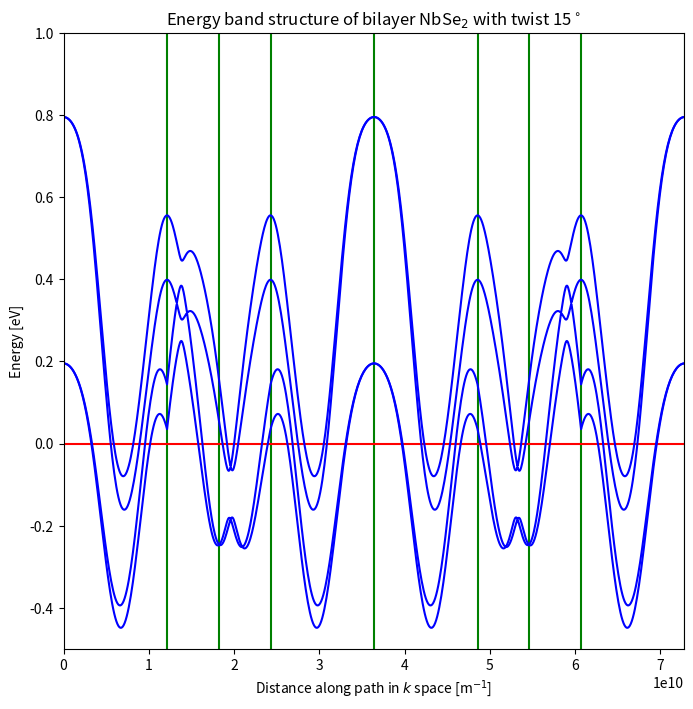

The script that saved this image:
# TODO

# restrict surface plot to first brillouin zone

# fix graph, check vectors
# coupling between same spin different layer - layer 1 to 2 and reverse
# use same value in all

# friday 10th 15:00 to 16:00
# monday 13th 15:30 to 16:30

# This is the main file for self project

import numpy as np
import cmath
import math
import copy
import matplotlib.pyplot as plt
from matplotlib.animation import FuncAnimation, PillowWriter

# --- Constants ---

# Simple conversions
def to_degrees(radians):
    return radians * 360 / (2 *np.pi)

def to_radians(degrees):
    return degrees * 2*np.pi/360

# Define the fitting parameters for the effective TBM Hamiltonian of monolayer NbSe2, energy parameter are in eV

epsilon_1 = 1.4466
epsilon_2 = 1.8496

t_0 = -0.2308
t_1 = 0.3116
t_2 = 0.3459
t_11 = 0.2795
t_12 = 0.2787
t_22 = -0.0539

r_0 = 0.0037
r_1 = -0.0997
r_2 = 0.0385
r_11 = 0.0320
r_12 = 0.0986

u_0 = 0.0685
u_1 = -0.0381
u_2 = 0.0535
u_11 = 0.0601
u_12 = -0.0179
u_22 = -0.0425

lambda_SOC = 0.0784

# --- Vectors ---

# 2D rotation matrix
def rotation_matrix(theta):
    return np.array([[np.cos(theta), - np.sin(theta)],
                    [np.sin(theta), np.cos(theta)]])

#define some with exact values to test
def rotation_matrix_90(theta):
    return np.array([[0, -1],
                    [1, 0]])

# A simple vector class to cut down on the amount of messy numpy array syntax & to keep methods such as rotation etc in one place
# these vectors are dimensionless, each element is assumed to be a function of some other value (i.e wavevector k)
class Vector:
    def __init__(self, vec: np.array):
        self.v = np.array(vec)
    
    def rotate(self, theta):
        self.v = np.matmul(rotation_matrix(theta), self.v)
        return self.v

    def rotate90(self, theta):
        self.v = np.matmul(rotation_matrix_90(theta), self.v)
        return self.v

    def len(self):
        return np.linalg.norm(self.v)

    def k(self, k: np.array):   # evaluate at some wavevector k, just an elementwise product
        return np.array([self.v[0] * k[0], self.v[1] * k[1]])

# for simplicity we will define the "default" primitive and reciprocal lattice vectors the same way they were defined before (before weekend of 13/11/21), self can be easily changed in the future if need be.

# Primitive lattice constant
PLC = 3.45e-10

# Primitive lattice vectors
PLV_1 = Vector([np.sqrt(3)*PLC/2, PLC/2])
PLV_2 = Vector([-np.sqrt(3)*PLC/2, PLC/2])

# --- Potential 'jumps' ---

# define alpha and beta from the wavevector k

def alpha(k: np.array):
    return 1/2*k[0]*PLC

def beta(k: np.array):
    return (math.sqrt(3)/2)*k[1]*PLC

"""
# defined from PLV
def alpha(k):
    return PLV_1.v[1]*k[0]

def beta(k):
    return PLV_1.v[0]*k[1]
"""

# define the 'hops' for each state (in order d_(z^2), d(x^2-y^2), d_(xy))
def V_0(k):
    tmp = epsilon_1
    tmp += 2*t_0 * (2*math.cos(alpha(k))*math.cos(beta(k)) + math.cos(2*alpha(k)))
    tmp += 2*r_0 * (2*math.cos(3*alpha(k))*math.cos(beta(k)) + math.cos(2*beta(k)))
    tmp += 2*u_0 * (2*math.cos(2*alpha(k))*math.cos(2*beta(k)) + math.cos(4*alpha(k)))
    return tmp

def Re_V_1(k):
    tmp = -2*math.sqrt(3)*t_2 * math.sin(alpha(k))*math.sin(beta(k))
    tmp += 2*(r_1+r_2) * math.sin(3*alpha(k))*math.sin(beta(k))
    tmp += -2*math.sqrt(3)*u_2 * math.sin(2*alpha(k))*math.sin(2*beta(k)) 
    return tmp

def Im_V_1(k):
    tmp = 2*t_1 * math.sin(alpha(k))*(2*math.cos(alpha(k)) + math.cos(beta(k)))
    tmp += 2*(r_1-r_2) * math.sin(3*alpha(k))*math.cos(beta(k))
    tmp += 2*u_1 * math.sin(2*alpha(k))*(2*math.cos(2*alpha(k)) + math.cos(2*beta(k)))
    return tmp

def V_1(k):
    return complex(Re_V_1(k), Im_V_1(k))

def Re_V_2(k):
    tmp = 2*t_2 * (math.cos(2*alpha(k)) - math.cos(alpha(k))*math.cos(beta(k)))
    tmp += (-2/math.sqrt(3))*(r_1 + r_2) * (math.cos(3*alpha(k))*math.cos(beta(k)) - math.cos(2*beta(k)))
    tmp += 2*u_2 * (math.cos(4*alpha(k)) - math.cos(2*alpha(k))*math.cos(2*beta(k)))
    return tmp

def Im_V_2(k):
    tmp = 2*math.sqrt(3)*t_1 * math.cos(alpha(k))*math.sin(beta(k))
    tmp += (2/math.sqrt(3))*(r_1-r_2) * math.sin(beta(k))*(math.cos(3*alpha(k)) + 2*math.cos(beta(k)))
    tmp += 2*math.sqrt(3)*u_1 * math.cos(2*alpha(k))*math.sin(2*beta(k))
    return tmp

def V_2(k):
    return complex(Re_V_2(k), Im_V_2(k))

def V_11(k):
    tmp = epsilon_2
    tmp += (t_11 + 3*t_22) * math.cos(alpha(k))*math.cos(beta(k))
    tmp += 2*t_11 * math.cos(2*alpha(k))
    tmp += 4*r_11 * math.cos(3*alpha(k))*math.cos(beta(k))
    tmp += 2*(r_11 + math.sqrt(3)*r_12) * math.cos(2*beta(k))
    tmp += (u_11 + 3*u_22) * math.cos(2*alpha(k))*math.cos(2*beta(k))
    tmp += 2*u_11 * math.cos(4*alpha(k))
    return tmp

def Re_V_12(k):
    tmp = math.sqrt(3)*(t_22-t_11) * math.sin(alpha(k))*math.sin(beta(k))
    tmp += 4*r_12 * math.sin(3*alpha(k))*math.sin(beta(k))
    tmp += math.sqrt(3)*(u_22-u_11) * math.sin(2*alpha(k))*math.sin(2*beta(k))
    return tmp

def Im_V_12(k):
    tmp = 4*t_12 * math.sin(alpha(k))*(math.cos(alpha(k)) - math.cos(beta(k)))
    tmp += 4*u_12 * math.sin(2*alpha(k))*(math.cos(2*alpha(k)) - math.cos(2*beta(k)))
    return tmp

def V_12(k):
    return complex(Re_V_12(k), Im_V_12(k))

def V_22(k) :
    tmp = epsilon_2
    tmp += ((3*t_11) + t_22) * math.cos(alpha(k))*math.cos(beta(k))
    tmp += 2*t_22 * math.cos(2*alpha(k))
    tmp += 2*r_11 * ((2*math.cos(3*alpha(k))*math.cos(beta(k))) + math.cos(2*beta(k)))
    tmp += (2/math.sqrt(3))*r_12 * ((4*math.cos(3*alpha(k))*math.cos(beta(k))) - math.cos(2*beta(k)))
    tmp += ((3*u_11) + u_22) * math.cos(2*alpha(k))*math.cos(2*beta(k))
    tmp += 2*u_22 * math.cos(4*alpha(k))
    return tmp

# --- Components of Hamiltonian ---

# Next we define the hamiltonian matrix of nearest neighbors TBM
def Hamiltonian_nearest_neighbors(k):
    return np.array([[V_0(k), V_1(k), V_2(k)],
                    [V_1(k).conjugate(), V_11(k), V_12(k)],
                    [V_2(k).conjugate(), V_12(k).conjugate(), V_22(k)]])

# L_z which describes the difference in energy due to spin orbit coupling
L_z = np.array([[0,0,0],
                [0,0,complex(0,-2)],
                [0,complex(0,2),0]])

# The pauli matrices sigma_0 and sigma_z
sigma_0 = np.array([[1,0],
                    [0,1]])

sigma_x = np.array([[0,1],
                    [1,0]])

sigma_z = np.array([[1,0],
                    [0,-1]])

top_left = np.array([[1,0],
                    [0,0]])

bottom_right = np.array([[0,0],
                        [0,1]])

# --- Hamiltonian ---

# the full hamiltonian
def Hamiltonian(k: np.array):
    return np.kron(sigma_0, Hamiltonian_nearest_neighbors(k)) + np.kron(sigma_z, (1/2)*lambda_SOC*L_z)

# rotation matrix for wavenumber vector to compensate for rotation of layers
# turns out this is equivalent to rotating the opposite direction with the normal rotation matrix
# so may remove this at some point later in favour of a simple -ve rotation
def k_rotation(k: np.array, phi):
    rot_mat = np.array([[math.cos(phi), math.sin(phi)],
                        [-math.sin(phi), math.cos(phi)]])
    return np.matmul(rot_mat, k)

# Class to manage the whole system - mostly for constructing the hamiltonian of the whole system (2 layers) and its eigenvalues
class Heterostructure:

    # heterostructure of lattices
    def __init__(self, plv1: Vector, plv2: Vector, plc, angle):
        
        # The lattices that make up the van der waals heterostructure
        self.lattices = np.array([])

        self.rotation = angle

        #primitive lattice vectors for 'universal k coordinate system'
        self.PLV_1 = plv1
        self.PLV_2 = plv2
    
        #primitive lattice constant
        self.PLC = plc
        self.RLC = (4*np.pi)/(np.sqrt(3)*self.PLC)

        four_pi_over_rt_three_RLC_sqrd = (4*np.pi)/(np.sqrt(3)*self.PLC*self.PLC)
        self.RLV_1 = Vector(four_pi_over_rt_three_RLC_sqrd*self.PLV_1.v)
        self.RLV_2 = Vector(-four_pi_over_rt_three_RLC_sqrd*self.PLV_2.v)

        # Initialise with uncoupled lattices
        self.is_coupled = False
        self.coupling = 0

    def gen_lattices(self):

        # create our two lattice layers, one rotated
        self.lattices = np.append(self.lattices, Lattice(self.PLC, self.PLV_1, self.PLV_2, 0, 0))
        self.lattices = np.append(self.lattices, Lattice(self.PLC, self.PLV_1, self.PLV_2, self.rotation, 1))

        # alternate rotation system - doesn't work currently
        #self.lattices = np.append(self.lattices, Lattice(self.PLC, self.PLV_1, self.PLV_2, -1/2*self.rotation, 0))
        #self.lattices = np.append(self.lattices, Lattice(self.PLC, self.PLV_1, self.PLV_2, 1/2*self.rotation, 1))

        # generates the reciprocal lattice & brilloin zone for each layer
        for lattice in self.lattices:
    
            # Generate each lattice by itself
            lattice.gen_reciprocal_lattice()
            lattice.gen_brilloin_zone_vectors()
            lattice.gen_brilloin_zone_path()

            # hamiltonian and evalues of each layer
            #lattice.get_eigenvalues()
            #lattice.Hamiltonian_array()

            # plot the individual graphs for each layer
            #lattice.plot_brillouin_zone_path()
            #lattice.plot_eigenvalues()

    def set_coupling(self, cpl):
        if cpl != 0:
            self.is_coupled = True
            self.coupling = cpl
        else:
            self.is_coupled = False
            self.coupling = 0

    def gen_hamiltonian(self, k: np.array):
        # Generates a 12x12 matrix using gen_layer_hamiltonian() for each lattice then combine using an inner product
        hamiltonian = np.kron(top_left, self.lattices[0].gen_layer_hamiltonian(k)) + np.kron(bottom_right, self.lattices[1].gen_layer_hamiltonian(k))
        
        # Add coupling correction
        if self.is_coupled:
            T = np.zeros((3,3))
            T[0][0] = self.coupling
            T = np.kron(sigma_0, T)
            T = np.kron(sigma_x, T)
            hamiltonian = hamiltonian + T

        return hamiltonian

    # Brilloin zone in our 'universal' k coordinate system
    def gen_brilloin_zone_vectors(self):

        self.Gamma_to_M = Vector((1.0/2.0) * self.RLV_1.v)

        self.Gamma_to_K = Vector((1.0/3.0) * (self.RLV_1.v + self.RLV_2.v))

        self.M_to_K = Vector((-1.0/6.0)*self.RLV_1.v + (1.0/3.0)*self.RLV_2.v)

        self.M_to_K_prime = Vector((1.0/6.0)*self.RLV_1.v - (1.0/3.0)*self.RLV_2.v)

        #to avoid rotating twice
        self.K_to_M = Vector(self.M_to_K_prime.v)

        self.Gamma_to_K_prime = Vector((2.0/3.0)*self.RLV_1.v - (1.0/3.0)*self.RLV_2.v)

        self.K_prime_to_Gamma = Vector((-2.0/3.0)*self.RLV_1.v + (1.0/3.0)*self.RLV_2.v)
        return 0

    # equilateral triangles path in brilloin zone
    def gen_brilloin_zone_path(self):
        self.brillouin_path = self.lattices[0].Gamma_to_Gamma + self.lattices[1].Gamma_to_Gamma
        #self.brillouin_path = self.lattices[0].M_to_M + self.lattices[1].M_to_M

        """
        # test these make a closed loop - returns 10-7 error in x, which is negligible
        tmp = np.array([0.0,0.0])
        print("\ntmp = ", tmp)
        for v in self.path:
            tmp += v.v
            print("\nvector = ", v.v)
            print("\ntmp = ", tmp)

        print("self should be equal to zero: ", tmp)
        """

    def gen_eigenvalues(self, brillouin_path):
        # this is not great but it doesn't work otherwise (numpy)
        Energy_1 = np.array([])
        Energy_2 = np.array([])
        Energy_3 = np.array([])
        Energy_4 = np.array([])
        Energy_5 = np.array([])
        Energy_6 = np.array([])
        Energy_7 = np.array([])
        Energy_8 = np.array([])
        Energy_9 = np.array([])
        Energy_10 = np.array([])
        Energy_11 = np.array([])
        Energy_12 = np.array([])
        Energy = [Energy_1,Energy_2,Energy_3,Energy_4,Energy_5,Energy_6, Energy_7, Energy_8, Energy_9, Energy_10, Energy_11, Energy_12]

        Path_x = np.array([])
        Path_y = np.array([])

        # 'Path' is the x axis in the energy band graph
        Path = np.array([])

        Path_Offset = 0 #for plotting x axis

        #assuming starting from point M
        #k_last = self.Gamma_to_M.v

        k_last = np.array([0.0,0.0])

        self.plot_corners = np.array([])
        Path_Offset += np.linalg.norm(k_last)
        #print("\nstarting position = ", k_last/self.RLC)
        #print("\ninitial x axis 'distance' travelled = ", Path_Offset)

        for vectors in brillouin_path:
            #print("\nmoving along vector: ", vectors.v)
            for x in np.arange(0, 1, 0.01):

                k_step = x*vectors.v + k_last

                # for plotting the path in the brillouin zone
                Path_x = np.append(Path_x, k_step[0])
                Path_y = np.append(Path_y, k_step[1])

                Path = np.append(Path, x*vectors.len() + Path_Offset)
                eValues = np.linalg.eigvalsh(self.gen_hamiltonian(k_step))   #just evalues
                eValues.sort()
            
                for i in np.arange(0, 12, 1):
                    Energy[i] = np.append(Energy[i], eValues[i].real)

            k_last += vectors.v

            Path_Offset += vectors.len()
            self.plot_corners = np.append(self.plot_corners, Path_Offset)
            #print("total x axis 'distance' travelled = ", Path_Offset)

        self.eValues = Energy
        self.path = Path
        self.path_x = Path_x
        self.path_y = Path_y

        return Energy, Path

    #generates evalues for each layer individually then combines
    def gen_seperate_layer_evalues(self, brillouin_path):

        # this is not great but it doesn't work otherwise (numpy)
        Energy_1 = np.array([])
        Energy_2 = np.array([])
        Energy_3 = np.array([])
        Energy_4 = np.array([])
        Energy_5 = np.array([])
        Energy_6 = np.array([])
        Energy_7 = np.array([])
        Energy_8 = np.array([])
        Energy_9 = np.array([])
        Energy_10 = np.array([])
        Energy_11 = np.array([])
        Energy_12 = np.array([])
        Energy = [Energy_1,Energy_2,Energy_3,Energy_4,Energy_5,Energy_6, Energy_7, Energy_8, Energy_9, Energy_10, Energy_11, Energy_12]

        for lat in self.lattices:
            lat.gen_eigenvalues(brillouin_path)
            for i in np.arange(0,6,1):
                Energy[i + 6*lat.layerindex] = np.append(Energy[i + 6*lat.layerindex], lat.eValues[i])
    
        l1 = self.lattices[0]
        self.eValues = Energy
        self.path = l1.path
        self.path_x = l1.path_x
        self.path_y = l1.path_y
        self.plot_corners = l1.plot_corners
        print(np.size(self.eValues, axis = 0))
        print(np.size(self.eValues, axis = 1))

    # plot the path in k that is taken
    def plot_brillouin_zone_path(self):
        fig = plt.figure(figsize=(6,6))
        ax = fig.add_subplot(111)

        ax.plot(self.path_x, 
                self.path_y,
                marker = 'o',
                color = 'black',
                markersize = 2)

        ax.plot(0,0, marker = 'o', color = 'red')

        for lattice in self.lattices:
            ax.plot(lattice.Gamma_to_M.v[0],lattice.Gamma_to_M.v[1], marker = 'o', color = 'red')
            ax.plot(lattice.Gamma_to_K.v[0],lattice.Gamma_to_K.v[1], marker = 'o', color = 'red')
            ax.plot(lattice.Gamma_to_K_prime.v[0],lattice.Gamma_to_K_prime.v[1], marker = 'o', color = 'red')

        plt.axhline(y=0, xmin=-2, xmax=2, color = 'green')
        plt.axvline(x=0, ymin=-2, ymax=2, color = 'green')

        plt.xlim(-self.RLC,self.RLC)
        plt.ylim(-self.RLC,self.RLC)

        plt.show()

    # plot the eigenvalues (electronic bands)
    def plot_eigenvalues(self):
        fig = plt.figure(figsize=(8,8))
        ax = fig.add_subplot(111)

        # plot position of corners in triangular path taken
        for vline in self.plot_corners:
            plt.axvline(x=vline, ymin=-1, ymax=1, color = 'green')

        # plot fermi level
        plt.axhline(xmin = self.path[0], xmax = self.path[-1], y = 0, color = 'red')

        # only plot first 4 evalues (fermi level)
        for i in np.arange(0,12,1):
        #for i in np.arange(0,4,1):
            '''
            if (i % 2) == 0:
                colour = 'red'
            else:
                colour = 'blue'
            '''
            colour = 'blue'

            ax.plot(self.path,
                    self.eValues[i].real,
                    #xerr = ,
                    #yerr = ,
                    #capsize = ,
                    #marker = 'o',
                    #markersize = 2,
                    color = colour,
                    markerfacecolor = 'black',
                    #linestyle = '-',
                    #label = 'asdef'
                    )
        
        plt.xlim(0,self.RLC*10)
        plt.xlim(self.path[0],self.path[-1])
        #plt.ylim(-1,1)
        plt.ylim(-0.5, 1)

        ax.set_xlabel('Distance along path in $k$ space [m$^{-1}$]')
        ax.set_ylabel('Energy [eV]')
        ax.set_title(f"Energy band structure of bilayer NbSe$_2$ with twist {round(to_degrees(self.rotation))}$^\circ$")

        plt.show()

    """ Not relevant right now
    def gen_surface_evalues(self, lattice_index):
        # x,y is a plane described by the RLVs
        # find evalues for each k = (x,y), need to sort for lowest? evalues
        # return 3 vector? (x,y,E)

        Energy = np.array([])
        kx = np.array([])
        ky = np.array([])
        
        k = Vector([0,0])

        for rlv_1 in np.arange(0,1,0.02):
            for rlv_2 in np.arange (0,1,0.02):

                k = (rlv_1 * self.RLV_1.v) + (rlv_2 * self.RLV_2.v)

                hamiltonian = self.lattices[lattice_index].gen_layer_hamiltonian(k)
                eValues = np.linalg.eigvalsh(hamiltonian)
                eValues.sort()

                Energy = np.append(Energy, eValues[0].real)
                kx = np.append(kx, k[0])
                ky = np.append(ky, k[1])
        
        return [kx, ky, Energy]
    """


    def surface_z(self, xx, yy, lattice_index, evalue_num):
        z = np.empty((np.shape(xx)[0],np.shape(xx)[1]))

        for i in range(np.shape(xx)[1]):
            for j in range(np.shape(xx)[0]):
                k = np.array([xx[j,i], yy[j,i]])
                #hamiltonian = self.lattices[lattice_index].gen_layer_hamiltonian(k)
                hamiltonian = self.gen_hamiltonian(k)
                eValues = np.linalg.eigvalsh(hamiltonian)
                eValues.sort()
                z[j,i] = eValues[evalue_num]
        return z

    def plot_surface(self, plot_type, evalue_num):

        # define space to plot surface in
        #kx = np.linspace(0, self.RLC, 100)
        #ky = np.linspace(0, self.RLC, 100)

        # bounded by side length of triangle path
        kx = np.linspace(0, self.Gamma_to_K.len(), 100)
        ky = np.linspace(0, self.Gamma_to_K.len(), 100)

        # full brilloin zone
        #kx = np.linspace(-self.RLC, self.RLC, 100)
        #ky = np.linspace(-self.RLC, self.RLC, 100)

        # very wide range
        #kx = np.linspace(-2*self.RLC, 2*self.RLC, 100)
        #ky = np.linspace(-2*self.RLC, 2*self.RLC, 100)

        # create a mesh grid in kx, ky
        xx, yy = np.meshgrid(kx, ky)

        # returns z as a function of the grid
        z_1 = self.surface_z(xx, yy, 0, evalue_num)
        z_2 = self.surface_z(xx, yy, 1, evalue_num)

        fig = plt.figure(figsize = (8,8))
        ax = plt.axes(projection = '3d')

        if plot_type == 1 or plot_type == 3:
            ax.plot_surface(xx, yy, z_1, cmap = 'viridis', zorder = 1)
            #ax.plot_surface(xx, yy, z_2, cmap = 'magma', zorder = 1)

        # Plot the evalues just along the path like original plots
        if plot_type == 2:
            ax.plot(self.path_x, self.path_y, self.eValues[evalue_num], color = 'red', markersize = 5, zorder = 2)
        elif plot_type == 3:
            ax.plot(self.path_x, self.path_y, self.eValues[evalue_num]+0.5, color = 'red', markersize = 5, zorder = 2)


        ax.set_xlabel('$k_x$ [m$^{-1}$]')
        ax.set_ylabel('$k_y$ [m$^{-1}$]')
        ax.set_zlabel('Energy [eV]')
        ax.set_title('Lowest energy electronic band surface in brilloin zone')
        plt.show()

    def animate(self, intrvl):
        
        fig, ax = plt.subplots()

        # Array to store line2D objects
        evalue_plots = [0,0,0,0]
        
        # Store rotation in degrees before manipulation
        rtn = round(to_degrees(self.rotation))

        def anim(i):
            self.rotation = float(to_radians(i))
            self.lattices = np.array([])
            self.gen_lattices()
            self.gen_brilloin_zone_vectors()
            self.gen_brilloin_zone_path()
            plt_y, plt_x = self.gen_eigenvalues(self.brillouin_path)

            # On first run initialise plots
            if i == 0:
                for j in np.arange(0,4,1):
                    tmp, = ax.plot(plt_x,
                                    plt_y[j].real,
                                    color = 'blue',
                                    markerfacecolor = 'black',
                                    )

                    evalue_plots[j] = tmp
            else:
                for j in np.arange(0,4,1):
                    evalue_plots[j].set_ydata(plt_y[j].real)

            return evalue_plots

        ani = FuncAnimation(fig, anim, np.arange(0, rtn+1, intrvl), blit = True, interval = 50)

        # plot position of corners in triangular path taken
        for vline in self.plot_corners:
            plt.axvline(x=vline, ymin=-1, ymax=1, color = 'green')

        # plot fermi level
        plt.axhline(xmin = self.path[0], xmax = self.path[-1], y = 0, color = 'red')

        plt.xlim(0,self.RLC*10)
        plt.xlim(self.path[0],self.path[-1])
        plt.ylim(-1,1)

        ax.set_xlabel('Distance along path in $k$ space [m$^{-1}$]')
        ax.set_ylabel('Energy [eV]')
        ax.set_title(f"Energy band structure of bilayer NbSe$_2$ with twist {round(to_degrees(self.rotation))}$^\circ$")

        # Save as GIF
        writer = PillowWriter(fps=10)
        ani.save("Animation.gif", writer = writer)

        plt.show()


# --- Lattice ---

# Class that describes a lattice, can generate reciprocal lattice & hamiltonian.
class Lattice:

    def __init__(self, plc, plv_1: Vector, plv_2: Vector, angle, layer_index):
        #print("\n= Generating lattice... =")

        #important for heterostructure
        self.rotation = angle
        self.layerindex = layer_index

        #primitive lattice constant
        self.PLC = plc

        #primitive lattice vectors
        self.PLV_1 = copy.copy(plv_1)
        self.PLV_2 = copy.copy(plv_2)

        #rotates lattice vectors accordingly
        if angle != 0:
            self.PLV_1.rotate(self.rotation)
            self.PLV_2.rotate(self.rotation)

        #print("\nLattice constant = ", self.PLC)
        #print("Lattice vectors = ", self.PLV_1.v, self.PLV_2.v)


    def gen_reciprocal_lattice(self):
        #print("\n= Generating reciprocal lattice... =")

        # reciprocal lattice constant
        self.RLC = (4*np.pi)/(np.sqrt(3)*self.PLC)

        # reciprocal lattice vectors
        # conditions to generate RLVs: ai dot bj = 2Pi delta(i,j)
        four_pi_over_rt_three_RLC_sqrd = (4*np.pi)/(np.sqrt(3)*self.PLC*self.PLC)
        self.RLV_1 = Vector(four_pi_over_rt_three_RLC_sqrd*self.PLV_1.v)
        self.RLV_2 = Vector(-four_pi_over_rt_three_RLC_sqrd*self.PLV_2.v)

        #print("\nReciprocal lattice constant = ", self.RLC)
        #print("Reciprocal lattice vectors = ", self.RLV_1.v, self.RLV_2.v)
        
    # Define the vectors that describe the paths for points Gamma, K, K', M in the brillouin zone
    def gen_brilloin_zone_vectors(self):

        self.Gamma_to_M = Vector((1.0/2.0)*self.RLV_1.v)

        self.Gamma_to_K = Vector((1.0/3.0) * (self.RLV_1.v + self.RLV_2.v))

        self.M_to_K = Vector((-1.0/6.0)*self.RLV_1.v + (1.0/3.0)*self.RLV_2.v)

        self.M_to_K_prime = Vector((1.0/6.0)*self.RLV_1.v - (1.0/3.0)*self.RLV_2.v)

        #to avoid rotating twice
        self.K_to_M = Vector(-self.M_to_K.v)

        self.K_to_K_prime = Vector(2*self.K_to_M.v)

        self.Gamma_to_K_prime = Vector((2.0/3.0)*self.RLV_1.v - (1.0/3.0)*self.RLV_2.v)

        self.K_prime_to_Gamma = Vector((-2.0/3.0)*self.RLV_1.v + (1.0/3.0)*self.RLV_2.v)

    def gen_brilloin_zone_path(self):
        self.Gamma_to_Gamma = [self.Gamma_to_K,
                                self.K_to_M,
                                self.K_to_M,
                                self.K_prime_to_Gamma,]

        self.M_to_M = [self.M_to_K_prime,
                        self.K_prime_to_Gamma,
                        self.Gamma_to_K,
                        self.K_to_M]

        """
        # test these make a closed loop - returns 10-7 error in x, which is negligible
        tmp = np.array([0.0,0.0])
        print("\ntmp = ", tmp)
        for v in M_to_M:
            tmp += v.v
            print("\nvector = ", v.v)
            print("\ntmp = ", tmp)

        print("this should be equal to zero: ", tmp)
        """

    # generate a nearest neighbors hamiltonian, must rotate k input to be of perspective of the layer (k_prime)
    # this is equaivalent to rotating the coordinate system (kx, ky) -> (k'x, k'y)
    def gen_layer_hamiltonian(self, k: np.array):
        phi = np.angle(complex(k[0], k[1]))
        #k_prime = k_rotation(k, phi-self.rotation)
        #k_prime = k_rotation(k, phi)
        k_prime = k_rotation(k, self.rotation)
        return Hamiltonian(k_prime)
        #return Hamiltonian(k)

    #get eigenvalues for one layer
    def gen_eigenvalues(self, brillouin_path):
        # this is not great but it doesn't work otherwise (numpy)
        Energy_1 = np.array([])
        Energy_2 = np.array([])
        Energy_3 = np.array([])
        Energy_4 = np.array([])
        Energy_5 = np.array([])
        Energy_6 = np.array([])
        Energy = [Energy_1,Energy_2,Energy_3,Energy_4,Energy_5,Energy_6]
    
        EVec1 = np.array([[]])
        EVec2 = np.array([[]])
        EVec3 = np.array([[]])
        EVec4 = np.array([[]])
        EVec5 = np.array([[]])
        EVec6 = np.array([[]])
        EigenVectors = [EVec1, EVec2, EVec3, EVec4, EVec5, EVec6]

        Path_x = np.array([])
        Path_y = np.array([])
        Path = np.array([])

        Path_Offset = 0 #for plotting x axis

        k_last = np.array([0.0,0.0])

        #assuming starting from point M - should rotate with the rest
        #k_last = self.Gamma_to_M.v


        self.plot_corners = np.array([])
        Path_Offset += np.linalg.norm(k_last)
        #print("\nstarting position (M) = ", k_last/self.RLC)
        #print("\ninitial x axis 'distance' travelled = ", Path_Offset)

        for vectors in brillouin_path:
            #print("\nmoving along vector: ", vectors.v)
            for x in np.arange(0, 1, 0.01):

                k_step = x*vectors.v + k_last

                # for plotting the path in the brillouin zone
                Path_x = np.append(Path_x, k_step[0]/self.RLC)
                Path_y = np.append(Path_y, k_step[1]/self.RLC)

                Path = np.append(Path, x*vectors.len() + Path_Offset)
                eValues = np.linalg.eigvalsh(self.gen_layer_hamiltonian(k_step))   #just evalues
                eValues.sort()

            
                for i in np.arange(0, 6, 1):
                    Energy[i] = np.append(Energy[i], eValues[i].real)

            k_last += vectors.v
            #print("\ncurrent point in k = ", k_last/self.RLC)

            Path_Offset += vectors.len()
            self.plot_corners = np.append(self.plot_corners, Path_Offset)
            #print("total x axis 'distance' travelled = ", Path_Offset)

        self.eValues = Energy
        self.eVectors = EigenVectors
        self.path = Path
        self.path_x = Path_x
        self.path_y = Path_y

        return Energy, Path, EigenVectors, Path_x, Path_y
        
    # plot the path in k that is taken
    def plot_brillouin_zone_path(self):
        fig = plt.figure(figsize=(6,6))
        ax = fig.add_subplot(111)

        ax.plot(self.path_x, 
                self.path_y,
                marker = 'o',
                color = 'black',
                markersize = 2)

        ax.plot(0,0, marker = 'o', color = 'red')
        ax.plot(self.Gamma_to_M.v[0]/self.RLC,self.Gamma_to_M.v[1]/self.RLC, marker = 'o', color = 'red')
        ax.plot(self.Gamma_to_K.v[0]/self.RLC,self.Gamma_to_K.v[1]/self.RLC, marker = 'o', color = 'red')
        ax.plot(self.Gamma_to_K_prime.v[0]/self.RLC,self.Gamma_to_K_prime.v[1]/self.RLC, marker = 'o', color = 'red')

        plt.axhline(y=0, xmin=-2, xmax=2, color = 'green')
        plt.axvline(x=0, ymin=-2, ymax=2, color = 'green')

        plt.xlim(-2,2)
        plt.ylim(-2,2)

        plt.show()

    # plot the eigenvalues (electronic bands)
    def plot_eigenvalues(self):
        fig = plt.figure(figsize=(6,6))
        ax = fig.add_subplot(111)

        # plot position of corners in triangular path taken
        for vline in self.plot_corners:
            plt.axvline(x=vline, ymin=-1, ymax=1, color = 'green')

        # plot fermi level
        plt.axhline(xmin = self.path[0], xmax = self.path[-1], y = 0, color = 'red')

        for i in np.arange(0,6,1):
            """
            if (i % 2) == 0:
                colour = 'red'
            else:
                colour = 'blue'
            """
            colour = 'blue'

            ax.plot(self.path,
                    self.eValues[i].real,
                    #xerr = ,
                    #yerr = ,
                    #capsize = ,
                    #marker = 'o',
                    #markersize = 2,
                    color = colour,
                    markerfacecolor = 'black',
                    #linestyle = '-',
                    #label = 'asdef'
                    )

        plt.xlim(0,self.RLC*10)
        plt.xlim(self.path[0],self.path[-1])
        plt.ylim(-1,4)
        #plt.ylim(-1,1)

        ax.set_xlabel('Distance along path in $k$ space [m$^{-1}$]')
        ax.set_ylabel('Energy [eV]')
        ax.set_title('Energy band structure of NbSe$_2$')

        plt.show()

#using the heterostructres class
myTwistedBilayer = Heterostructure(PLV_1,PLV_2,PLC,to_radians(15))
myTwistedBilayer.set_coupling(0.3)
myTwistedBilayer.gen_lattices()
myTwistedBilayer.gen_brilloin_zone_vectors()
myTwistedBilayer.gen_brilloin_zone_path()
myTwistedBilayer.gen_eigenvalues(myTwistedBilayer.brillouin_path)
#myTwistedBilayer.plot_brillouin_zone_path()
#myTwistedBilayer.gen_seperate_layer_evalues(myTwistedBilayer.brillouin_path)
myTwistedBilayer.plot_eigenvalues()
#myTwistedBilayer.animate(5)
#myTwistedBilayer.plot_surface(1, 3)
#myTwistedBilayer.plot_surface(2, 3)

l1 = myTwistedBilayer.lattices[0]
l2 = myTwistedBilayer.lattices[1]

#l1.gen_eigenvalues(l1.M_to_M)
#l1.gen_eigenvalues(myTwistedBilayer.brillouin_path)
#l1.plot_eigenvalues()

#l2.gen_eigenvalues(l1.M_to_M)
#l2.gen_eigenvalues(myTwistedBilayer.brillouin_path)
#l2.plot_eigenvalues()

#l2.gen_eigenvalues(l1.Gamma_to_Gamma)
#l2.plot_eigenvalues()





